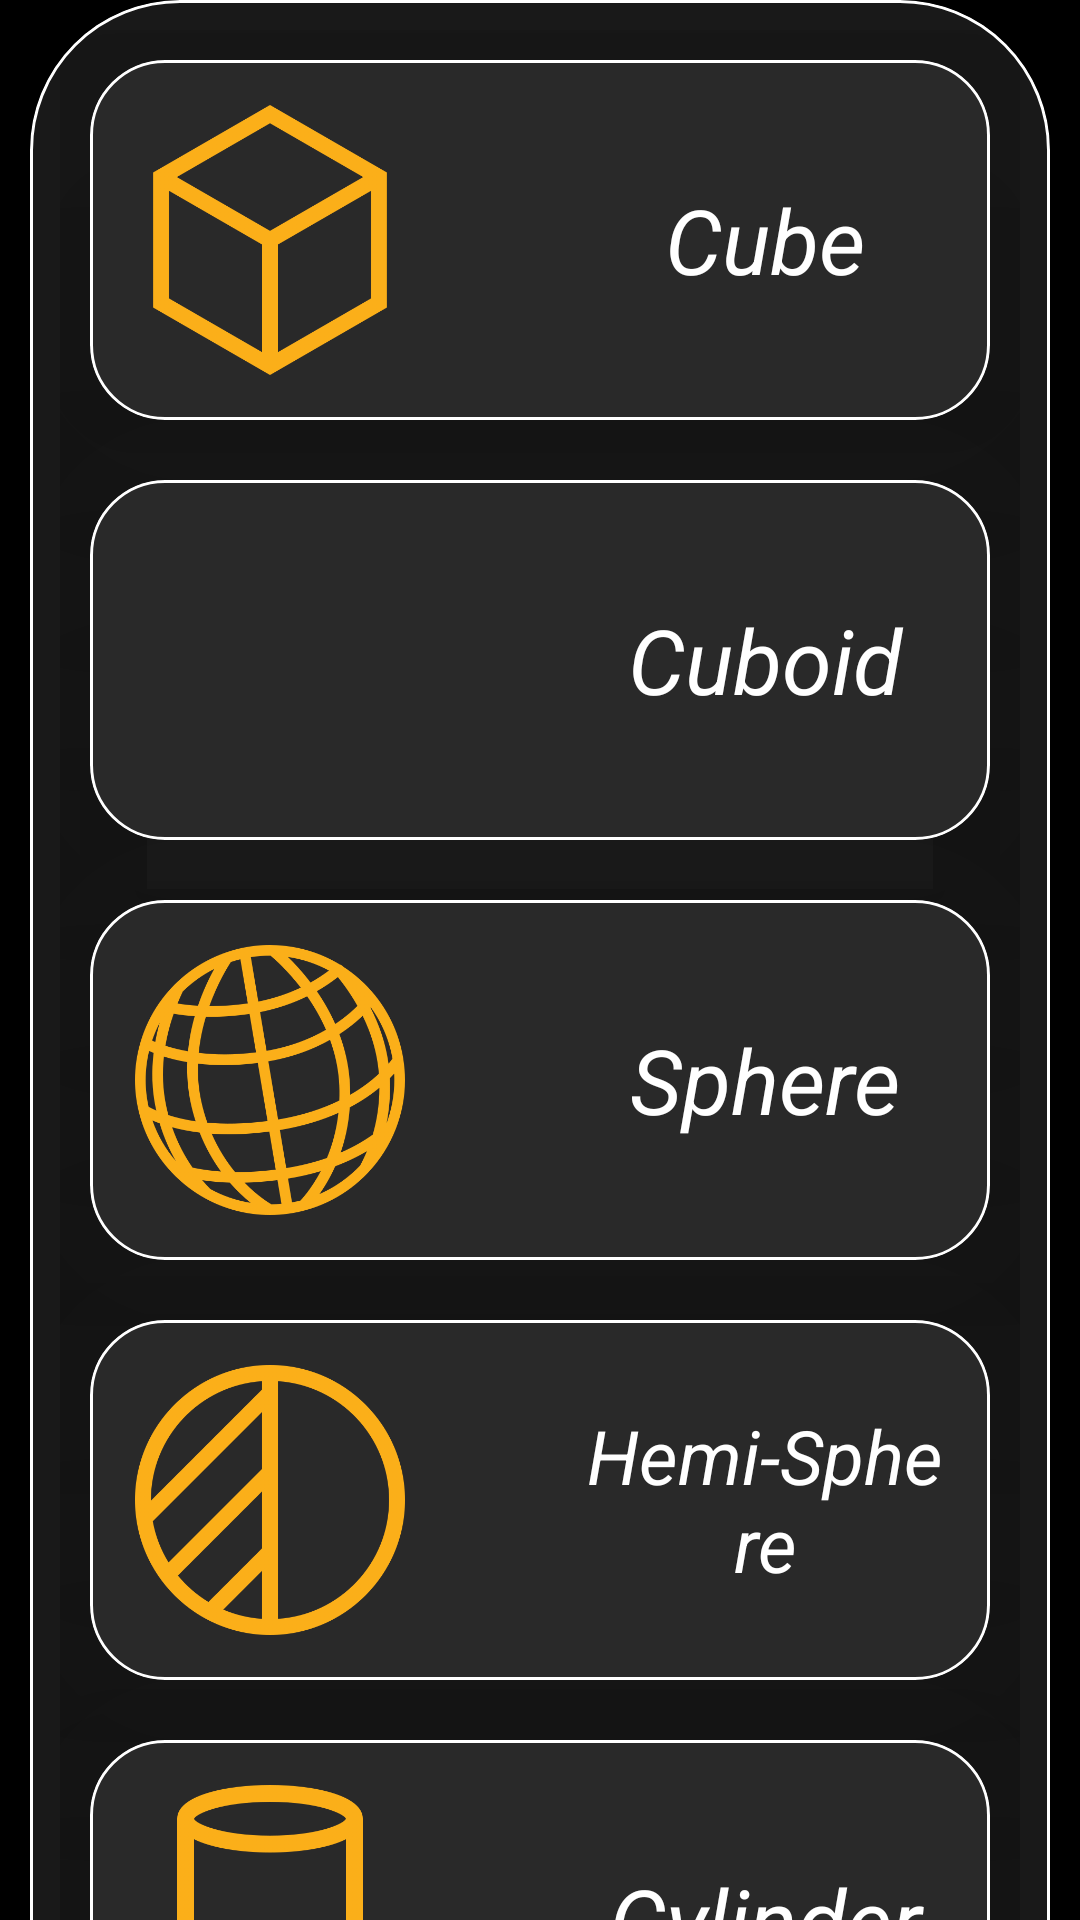

Produce the Android XML layout that renders to this screen, including the resource entries it uses.
<!-- AndroidManifest.xml: application theme Theme.EveryCalc -->
<!-- res/layout/fragment_mensuration3_d.xml -->
<?xml version="1.0" encoding="utf-8"?>
<ScrollView xmlns:android="http://schemas.android.com/apk/res/android"
    xmlns:tools="http://schemas.android.com/tools"
    android:layout_width="match_parent"
    android:layout_height="match_parent"
    android:background="#000000"
    xmlns:app="http://schemas.android.com/apk/res-auto"
    tools:context=".Mensuration3D">

    <com.google.android.material.circularreveal.cardview.CircularRevealCardView
        android:layout_width="match_parent"
        android:layout_marginHorizontal="10dp"
        app:cardCornerRadius="50dp"
        android:layout_height="match_parent"
        app:strokeWidth="1dp"
        app:strokeColor="@color/white">
    <LinearLayout
        android:layout_width="match_parent"
        android:layout_height="match_parent"
        android:padding="10dp"
        android:background="#191919"
        android:orientation="vertical">

        <com.google.android.material.card.MaterialCardView
            android:id="@+id/cubeMen3D"
            android:layout_width="match_parent"
            android:layout_height="120dp"
            android:elevation="1000dp"
            android:outlineAmbientShadowColor="@color/white"
            app:cardElevation="100dp"
            app:cardCornerRadius="25dp"
            android:layout_margin="10dp"
            app:strokeWidth="1dp"
            app:strokeColor="@color/white"
            >
            <LinearLayout
                android:layout_width="match_parent"
                android:layout_height="match_parent"
                android:orientation="horizontal"
                android:background="@color/cardView_backg">
                <ImageView

                    android:layout_width="100dp"
                    android:layout_height="90dp"
                    android:src="@drawable/cube"
                    android:layout_gravity="center"
                    android:layout_marginStart="10dp"
                    />

                <TextView
                    android:layout_width="match_parent"
                    android:layout_height="wrap_content"
                    android:layout_gravity="center"
                    android:layout_marginStart="50dp"
                    android:layout_marginEnd="10dp"
                    android:gravity="center"
                    android:padding="5dp"
                    android:text="Cube"
                    android:textColor="@color/white"
                    android:textSize="30sp"
                    android:textStyle="italic" />

            </LinearLayout>
        </com.google.android.material.card.MaterialCardView>

        <com.google.android.material.card.MaterialCardView
            android:id="@+id/cardViewCuboid"
            android:layout_width="match_parent"
            android:layout_height="120dp"
            android:elevation="1000dp"
            android:outlineAmbientShadowColor="@color/white"
            app:cardElevation="100dp"
            app:cardCornerRadius="25dp"
            android:layout_margin="10dp"
            app:strokeWidth="1dp"
            app:strokeColor="@color/white"
            >
            <LinearLayout
                android:layout_width="match_parent"
                android:layout_height="match_parent"
                android:orientation="horizontal"
                android:background="#292929">
                <ImageView

                    android:layout_width="100dp"
                    android:layout_height="90dp"
                    android:src="@drawable/cuboid"
                    android:layout_gravity="center"
                    android:layout_marginStart="10dp"
                    />

                <TextView
                    android:layout_width="match_parent"
                    android:layout_height="wrap_content"
                    android:text="Cuboid"
                    android:padding="5dp"
                    android:gravity="center"
                    android:layout_gravity="center"
                    android:textStyle="italic"
                    android:layout_marginEnd="10dp"
                    android:textColor="@color/white"
                    android:layout_marginStart="50dp"
                    android:textSize="30sp"/>

            </LinearLayout>
        </com.google.android.material.card.MaterialCardView>

        <com.google.android.material.card.MaterialCardView
            android:id="@+id/cardViewSphere"
            android:layout_width="match_parent"
            android:layout_height="120dp"
            android:elevation="1000dp"
            android:outlineAmbientShadowColor="@color/white"
            app:cardElevation="100dp"
            app:cardCornerRadius="25dp"
            android:layout_margin="10dp"
            app:strokeWidth="1dp"
            app:strokeColor="@color/white"
            >
            <LinearLayout
                android:layout_width="match_parent"
                android:layout_height="match_parent"
                android:orientation="horizontal"
                android:background="@color/cardView_backg">
                <ImageView
                    android:layout_width="100dp"
                    android:layout_height="90dp"
                    android:src="@drawable/sphere"
                    android:layout_gravity="center"
                    android:layout_marginStart="10dp"/>

                <TextView
                    android:layout_width="match_parent"
                    android:layout_height="wrap_content"
                    android:text="Sphere"
                    android:layout_marginEnd="10dp"
                    android:layout_gravity="center"
                    android:textStyle="italic"
                    android:gravity="center"
                    android:padding="5dp"
                    android:textColor="@color/white"
                    android:layout_marginStart="50dp"
                    android:textSize="30sp"/>

            </LinearLayout>
        </com.google.android.material.card.MaterialCardView>
        <com.google.android.material.card.MaterialCardView
            android:id="@+id/cardViewHemi"
            android:layout_width="match_parent"
            android:layout_height="120dp"
            android:elevation="1000dp"
            android:outlineAmbientShadowColor="@color/white"
            app:cardElevation="100dp"
            app:cardCornerRadius="25dp"
            android:layout_margin="10dp"
            app:strokeWidth="1dp"
            app:strokeColor="@color/white"
            >
            <LinearLayout
                android:layout_width="match_parent"
                android:layout_height="match_parent"
                android:orientation="horizontal"
                android:background="@color/cardView_backg">
                <ImageView
                    android:layout_width="100dp"
                    android:layout_height="90dp"
                    android:src="@drawable/hemisphere"
                    android:layout_gravity="center"
                    android:layout_marginStart="10dp"/>

                <TextView
                    android:layout_width="match_parent"
                    android:layout_height="wrap_content"
                    android:text="Hemi-Sphere"
                    android:layout_gravity="center"
                    android:textStyle="italic"
                    android:gravity="center"
                    android:padding="5dp"
                    android:layout_marginEnd="10dp"
                    android:textColor="@color/white"
                    android:layout_marginStart="50dp"
                    android:textSize="25sp"/>

            </LinearLayout>
        </com.google.android.material.card.MaterialCardView>

        <com.google.android.material.card.MaterialCardView
            android:id="@+id/cardViewCylinder"
            android:layout_width="match_parent"
            android:layout_height="120dp"
            android:elevation="1000dp"
            android:outlineAmbientShadowColor="@color/white"
            app:cardElevation="100dp"
            app:cardCornerRadius="25dp"
            android:layout_margin="10dp"
            app:strokeWidth="1dp"
            app:strokeColor="@color/white"
            >
            <LinearLayout
                android:layout_width="match_parent"
                android:layout_height="match_parent"
                android:orientation="horizontal"
                android:background="@color/cardView_backg">
                <ImageView
                    android:layout_width="100dp"
                    android:layout_height="90dp"
                    android:src="@drawable/cylinder"
                    android:layout_gravity="center"
                    android:layout_marginStart="10dp"/>

                <TextView
                    android:layout_width="match_parent"
                    android:layout_height="wrap_content"
                    android:text="Cylinder"
                    android:layout_gravity="center"
                    android:textStyle="italic"
                    android:gravity="center"
                    android:padding="5dp"
                    android:layout_marginEnd="10dp"
                    android:textColor="@color/white"
                    android:layout_marginStart="50dp"
                    android:textSize="30sp"/>

            </LinearLayout>
        </com.google.android.material.card.MaterialCardView>

        <com.google.android.material.card.MaterialCardView
            android:id="@+id/cardViewCone"
            android:layout_width="match_parent"
            android:layout_height="120dp"
            android:elevation="1000dp"
            android:outlineAmbientShadowColor="@color/white"
            app:cardElevation="100dp"
            app:cardCornerRadius="25dp"
            android:layout_margin="10dp"
            app:strokeWidth="1dp"
            app:strokeColor="@color/white"
            >
            <LinearLayout
                android:layout_width="match_parent"
                android:layout_height="match_parent"
                android:orientation="horizontal"
                android:background="@color/cardView_backg">
                <ImageView
                    android:layout_width="100dp"
                    android:layout_height="90dp"
                    android:src="@drawable/cone"
                    android:layout_gravity="center"
                    android:layout_marginStart="10dp"/>

                <TextView
                    android:layout_width="match_parent"
                    android:layout_height="wrap_content"
                    android:text="Cone"
                    android:layout_gravity="center"
                    android:textStyle="italic"
                    android:gravity="center"
                    android:padding="5dp"
                    android:layout_marginEnd="10dp"
                    android:textColor="@color/white"
                    android:layout_marginStart="50dp"
                    android:textSize="30sp"/>

            </LinearLayout>
        </com.google.android.material.card.MaterialCardView>


    </LinearLayout>
</com.google.android.material.circularreveal.cardview.CircularRevealCardView>



</ScrollView>
<!-- resources referenced by this layout -->
<resources>
  <color name="cardView_backg">#292929</color>
  <color name="white">#FFFFFFFF</color>
  <!-- drawable cone: png bitmap (drawable, 44949 bytes) -->
  <!-- drawable cube: png bitmap (drawable, 42421 bytes) -->
  <!-- drawable cylinder: png bitmap (drawable, 30913 bytes) -->
  <!-- drawable hemisphere: png bitmap (drawable, 46244 bytes) -->
  <!-- drawable sphere: png bitmap (drawable, 107616 bytes) -->
  <style name="Theme.EveryCalc" parent="Theme.MaterialComponents.DayNight.NoActionBar">
          
          <item name="colorPrimary">#FBAF19</item>
          <item name="colorPrimaryVariant">#FBAF19</item>
          <item name="colorOnPrimary">@color/white</item>
          
          <item name="colorSecondary">@color/teal_200</item>
          <item name="colorSecondaryVariant">@color/teal_700</item>
          <item name="colorOnSecondary">@color/black</item>
          
          <item name="android:statusBarColor" tools:targetApi="l">?attr/colorPrimaryVariant</item>
          
      </style>
  <color name="teal_200">#FF03DAC5</color>
  <color name="teal_700">#FF018786</color>
  <color name="black">#FF000000</color>
</resources>
